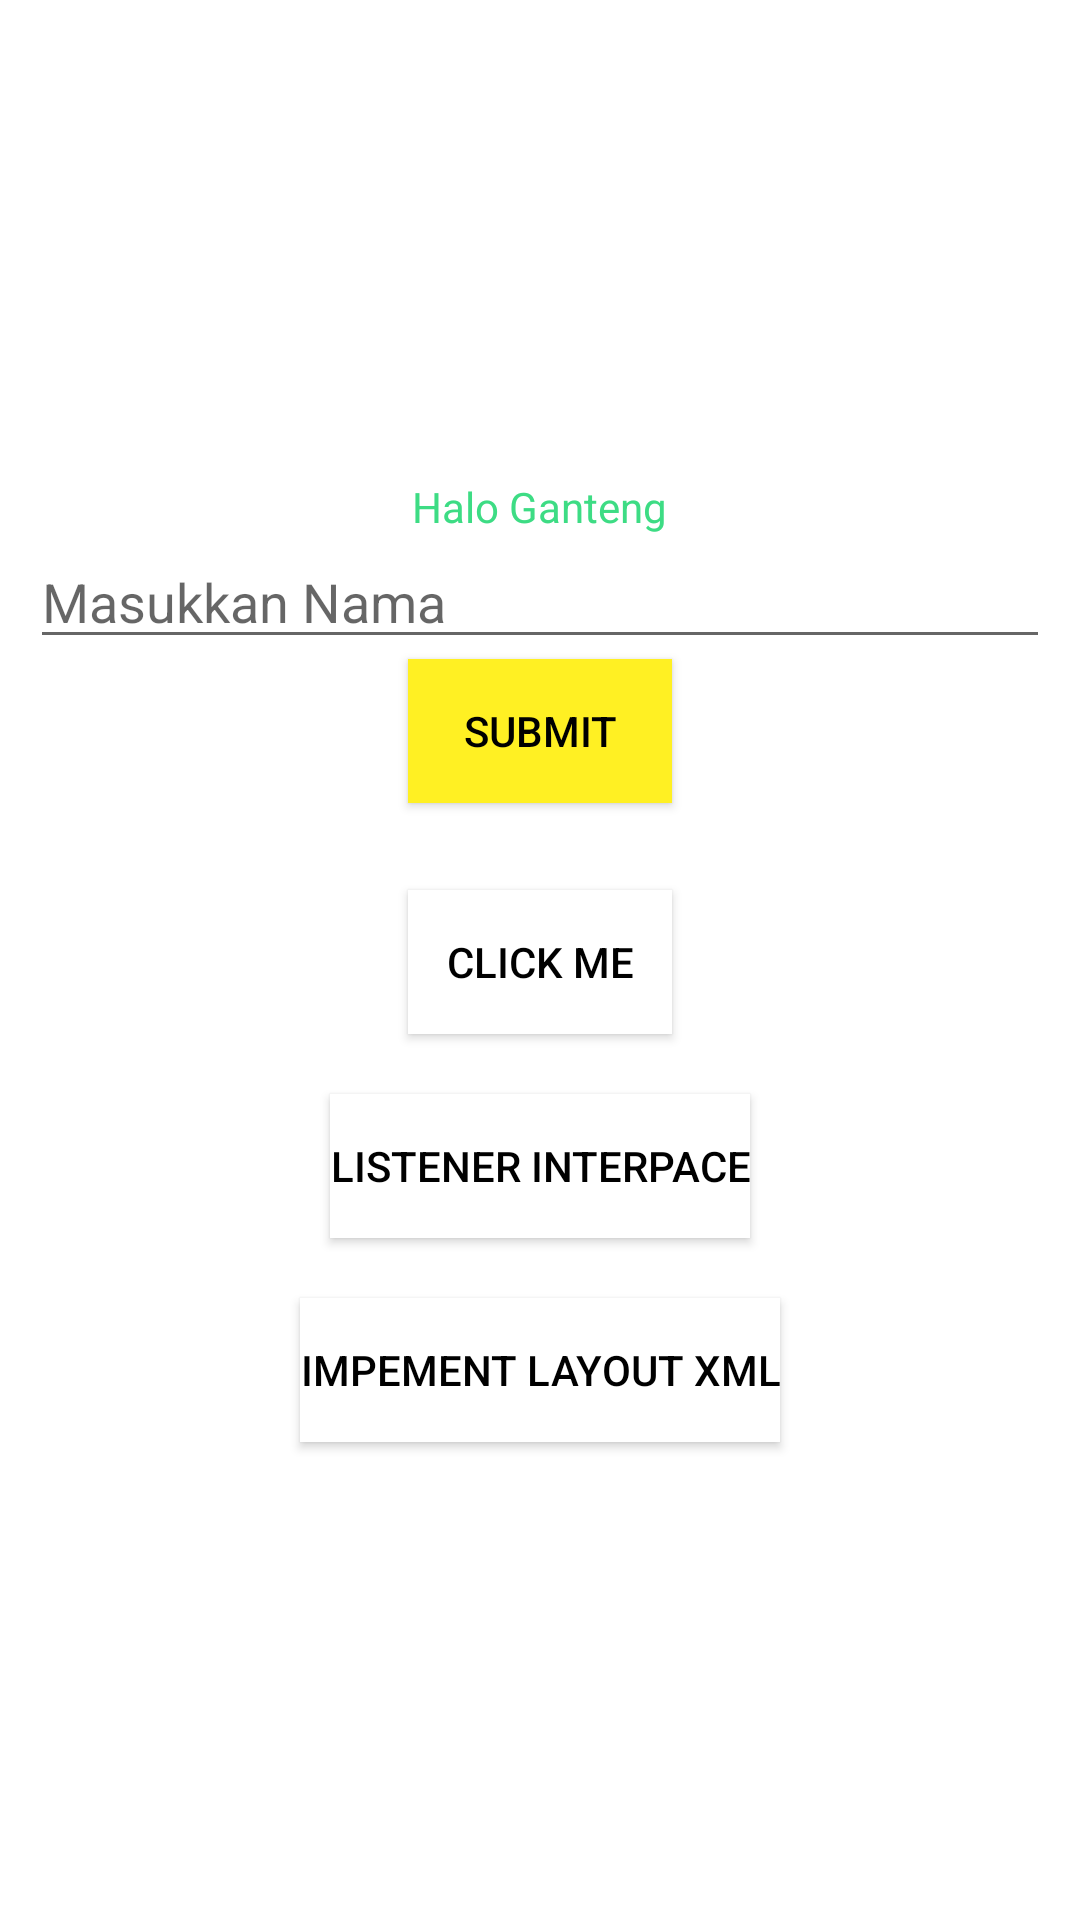

Layout XML and referenced resources for this Android screen:
<!-- AndroidManifest.xml: application theme Theme.ProjectNgabretUTS -->
<!-- res/layout/activity_main.xml -->
<?xml version="1.0" encoding="utf-8"?>
<LinearLayout xmlns:android="http://schemas.android.com/apk/res/android"
    xmlns:app="http://schemas.android.com/apk/res-auto"
    xmlns:tools="http://schemas.android.com/tools"
    android:layout_width="match_parent"
    android:layout_height="match_parent"
    tools:context=".MainActivity"
    android:gravity="center"
    android:orientation="vertical">

    <TextView
        android:id="@+id/hg"
        android:layout_width="wrap_content"
        android:layout_height="wrap_content"
        android:textColor="#3ddc84"
        android:text="@string/hg" />

    <EditText
        android:id="@+id/et_nama"
        android:layout_width="match_parent"
        android:layout_height="wrap_content"
        android:layout_marginLeft="10dp"
        android:layout_marginRight="10dp"
        android:hint="Masukkan Nama"
        />
    <Button
        android:id="@+id/btn_submit"
        android:layout_width="wrap_content"
        android:layout_height="wrap_content"
        android:text="submit"
        android:textColor="@color/black"
        android:background="#fff023"
        />
    <TextView
        android:id="@+id/nama_bapak"
        android:layout_width="wrap_content"
        android:layout_height="wrap_content"
        android:textColor="#3ddc84"
        android:layout_marginTop="10sp"/>

    <LinearLayout
        android:layout_width="wrap_content"
        android:layout_height="wrap_content"
        android:orientation="vertical">

    </LinearLayout>
    <Button
        android:id="@+id/btnpindah"
        android:layout_width="wrap_content"
        android:layout_height="wrap_content"
        android:text="Click Me"
        android:textColor="@color/black"
        android:background="@color/design_default_color_on_primary"/>

    <Button
        android:id="@+id/btn_listener_interpace"
        android:layout_width="wrap_content"
        android:layout_height="wrap_content"
        android:text="Listener Interpace"
        android:layout_marginTop="20dp"
        android:textColor="@color/black"
        android:background="@color/design_default_color_on_primary"/>

    <Button
        android:id="@+id/btn_implement_xml"
        android:layout_width="wrap_content"
        android:layout_height="wrap_content"
        android:text="Impement Layout xml"
        android:layout_marginTop="20dp"
        android:textColor="@color/black"
        android:background="@color/design_default_color_on_primary"
        android:onClick="pencet"/>

</LinearLayout>
<!-- resources referenced by this layout -->
<resources>
  <string name="hg">Halo Ganteng</string>
  <style name="Theme.ProjectNgabretUTS" parent="Theme.MaterialComponents.DayNight.DarkActionBar">
          
          <item name="colorPrimary">@color/purple_500</item>
          <item name="colorPrimaryVariant">@color/purple_700</item>
          <item name="colorOnPrimary">@color/white</item>
          
          <item name="colorSecondary">@color/teal_200</item>
          <item name="colorSecondaryVariant">@color/teal_700</item>
          <item name="colorOnSecondary">@color/black</item>
          
          <item name="android:statusBarColor" tools:targetApi="l">?attr/colorPrimaryVariant</item>
          
      </style>
  <!-- not gathered from this repository: default colours our renderer supplied (Android Studio template values) -->
  <color name="purple_500">#FF6200EE</color>
  <color name="purple_700">#FF3700B3</color>
  <color name="teal_200">#FF03DAC5</color>
  <color name="teal_700">#FF018786</color>
  <color name="black">#FF000000</color>
  <color name="white">#FFFFFFFF</color>
</resources>
